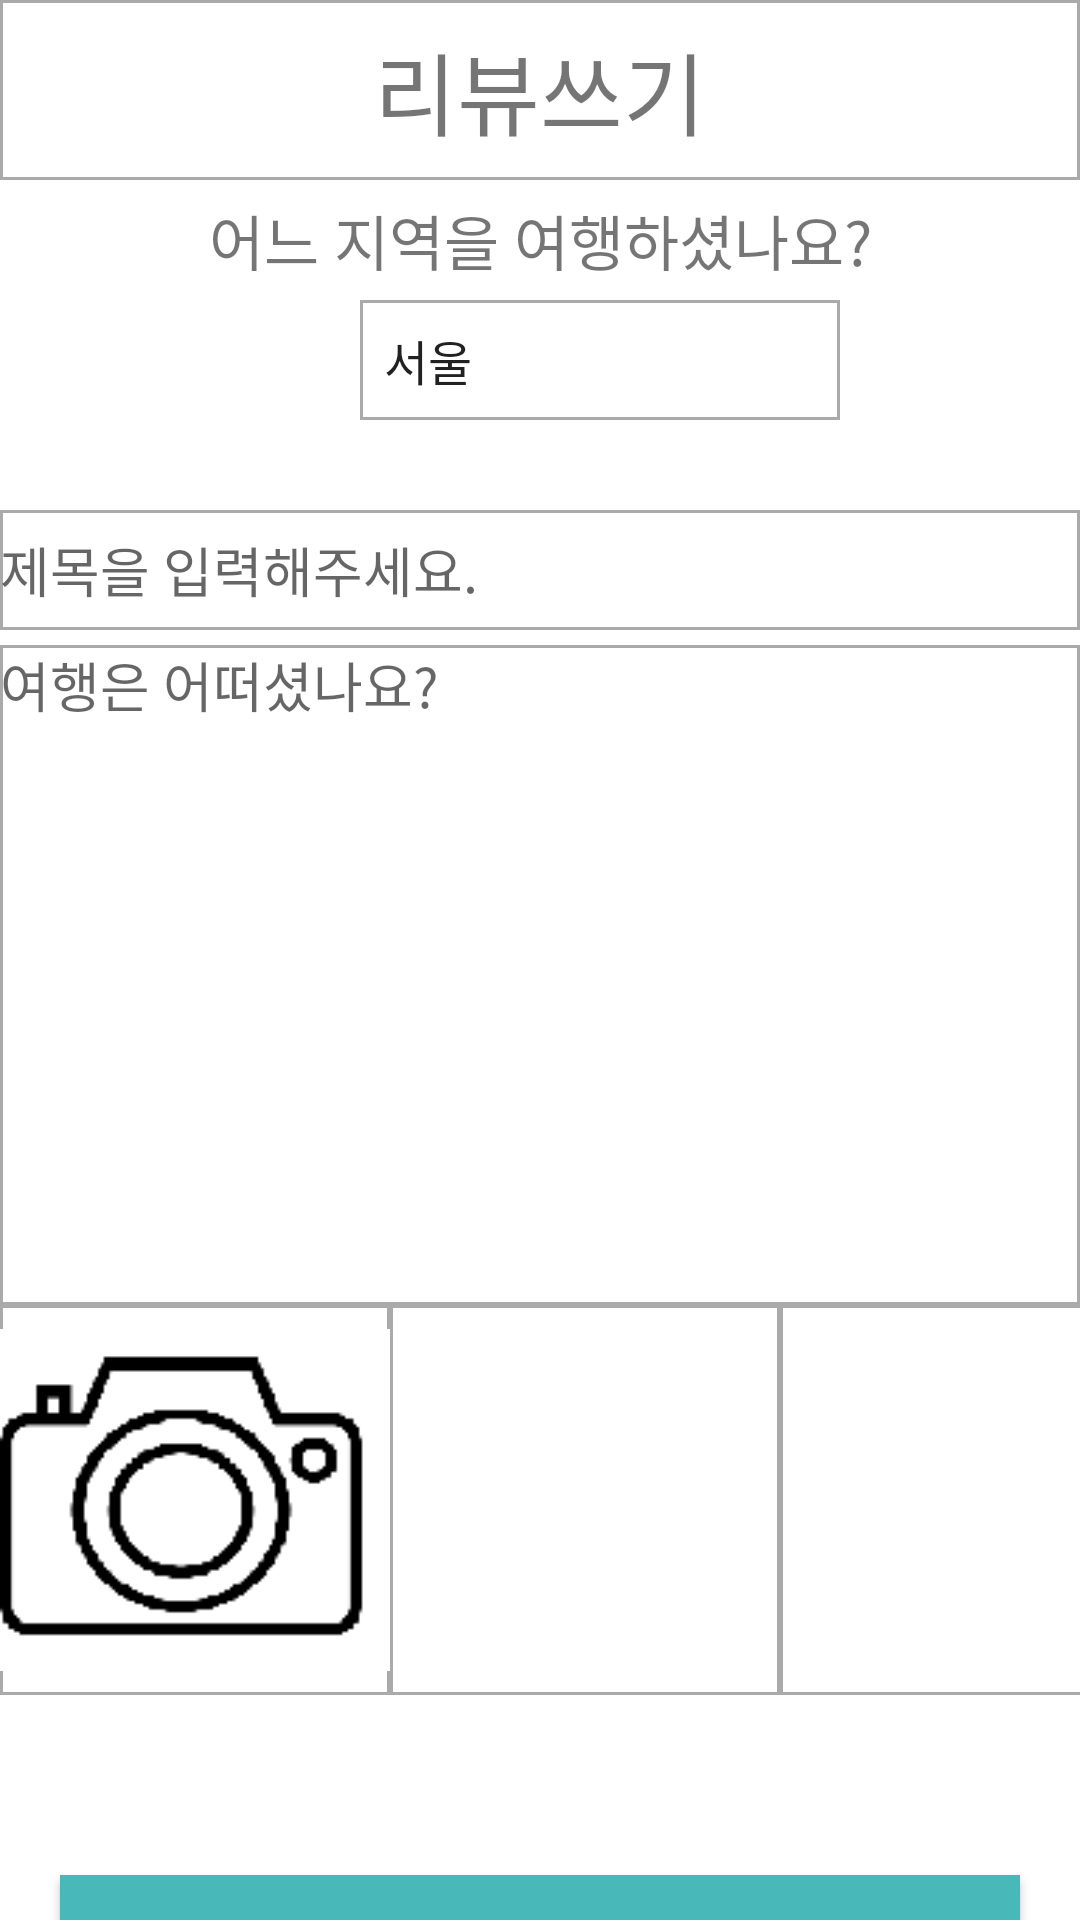

Reconstruct the res/layout file that produces this screen, plus the resources it refers to.
<!-- AndroidManifest.xml: application theme AppTheme -->
<!-- res/layout/activity_review_write.xml -->
<?xml version="1.0" encoding="utf-8"?>
<LinearLayout xmlns:android="http://schemas.android.com/apk/res/android"
    xmlns:app="http://schemas.android.com/apk/res-auto"
    xmlns:tools="http://schemas.android.com/tools"
    android:layout_width="match_parent"
    android:layout_height="match_parent"
    android:orientation="vertical"
    tools:context=".MainActivity"
    android:background="#FFFFFF">

    <LinearLayout
        android:layout_width="match_parent"
        android:layout_height="wrap_content">

        <TextView
            android:layout_width="match_parent"
            android:layout_height="60dp"
            android:background="@drawable/review_write"
            android:gravity="center"
            android:text="리뷰쓰기"
            android:textSize="30dp"
            android:fontFamily="@font/bm"/>
    </LinearLayout>

    <LinearLayout
        android:layout_width="match_parent"
        android:layout_height="wrap_content"
        android:orientation="vertical">

        <TextView
            android:layout_width="match_parent"
            android:layout_height="40dp"
            android:gravity="center"
            android:text="어느 지역을 여행하셨나요?"
            android:textSize="20dp"
            android:fontFamily="@font/bm"/>

        <Spinner
            android:id="@+id/spinenr_city_review"
            android:layout_width="160dp"
            android:layout_height="40dp"
            android:layout_marginLeft="120dp"
            android:background="@drawable/review_write"
            android:entries="@array/city">
        </Spinner>

        <EditText
            android:id="@+id/review_title"
            android:layout_width="match_parent"
            android:layout_height="40dp"
            android:background="@drawable/review_write"
            android:layout_marginTop="30dp"
            android:fontFamily="@font/bm"
            android:maxLength="15"
            android:hint="제목을 입력해주세요."
            android:layout_marginBottom="5dp"/>


        <EditText
            android:id="@+id/review_text"
            android:layout_width="match_parent"
            android:layout_height="220dp"
            android:background="@drawable/review_write"
            android:fontFamily="@font/bm"
            android:gravity="top"
            android:hint="여행은 어떠셨나요?"
            android:maxLength="50"
            android:maxLines="14" />
    </LinearLayout>
    <LinearLayout
        android:layout_width="wrap_content"
        android:layout_height="wrap_content"
        android:orientation="horizontal">

        <ImageView
            android:layout_width="130dp"
            android:layout_height="130dp"
            android:background="@drawable/review_write"
            android:src="@drawable/camera">

        </ImageView>
        <ImageView
            android:layout_width="130dp"
            android:layout_height="130dp"
            android:background="@drawable/review_write">

        </ImageView>
        <ImageView
            android:layout_width="130dp"
            android:layout_height="130dp"
            android:background="@drawable/review_write">

        </ImageView>


    </LinearLayout>


    <Button
        android:id="@+id/review_complete_btn"
        android:layout_marginTop="60dp"
        android:layout_width="320dp"
        android:layout_height="50dp"
        android:layout_gravity="center"
        android:text = "작 성 완 료"
        android:textColor="@android:color/white"
        android:textSize="20dp"
        android:fontFamily="@font/bm"
        android:background="#48b8b8"/>

</LinearLayout>
<!-- resources referenced by this layout -->
<resources>
  <string-array name="city">
          <item>서울</item>
          <item>경기</item>
          <item>인천</item>
          <item>강원</item>
          <item>충북</item>
          <item>충남</item>
          <item>대전</item>
          <item>전북</item>
          <item>전남</item>
          <item>광주</item>
          <item>경북</item>
          <item>경남</item>
          <item>부산</item>
          <item>대구</item>
          <item>울산</item>
          <item>제주</item>
      </string-array>
  <!-- drawable camera: png bitmap (drawable, 2776 bytes) -->
  <!-- drawable review_write (drawable) -->
  <?xml version="1.0" encoding="utf-8"?>
  <shape xmlns:android="http://schemas.android.com/apk/res/android">
      <solid
          android:color="#ffffff" />
      <stroke
          android:width="1sp"
          android:color="@android:color/darker_gray" />
  </shape>
  <style name="AppTheme" parent="Theme.AppCompat.Light.NoActionBar">
          
          <item name="colorPrimary">#FFFFFF</item>
          <item name="colorPrimaryDark">#c3c3c3</item>
          <item name="colorAccent">@color/colorAccent</item>
      </style>
  <!-- not gathered from this repository: default colours our renderer supplied (Android Studio template values) -->
  <color name="colorAccent">#FF03DAC5</color>
</resources>
